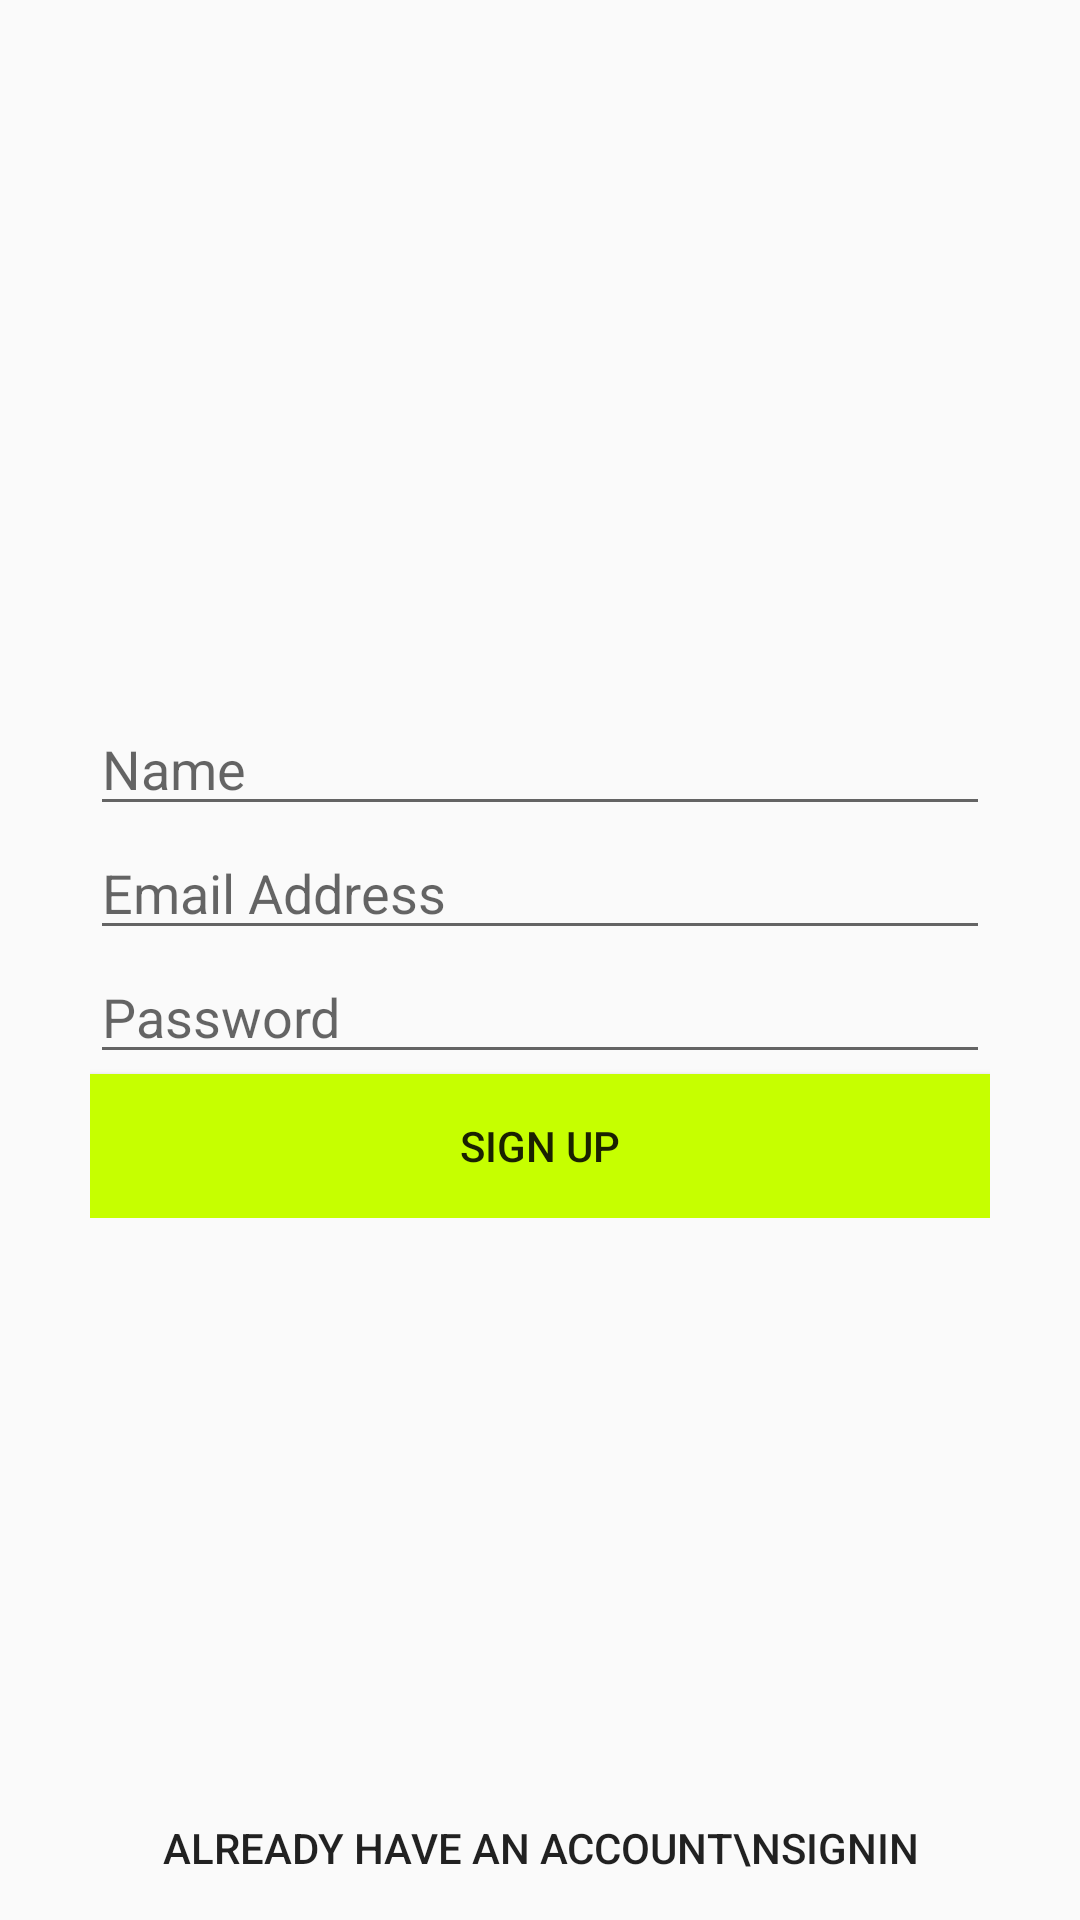

The Android layout XML behind this screen, and the referenced resources:
<!-- AndroidManifest.xml: application theme AppTheme -->
<!-- res/layout/activity_signup.xml -->
<?xml version="1.0" encoding="utf-8"?>
<RelativeLayout xmlns:android="http://schemas.android.com/apk/res/android"
    xmlns:app="http://schemas.android.com/apk/res-auto"
    xmlns:tools="http://schemas.android.com/tools"
    android:layout_width="match_parent"
    android:layout_height="match_parent"
    tools:context=".SignupActivity">
    <LinearLayout
        android:layout_width="match_parent"
        android:layout_height="wrap_content"
        android:layout_marginLeft="30dp"
        android:layout_marginRight="30dp"
        android:orientation="vertical"
        android:gravity="center"
        android:layout_centerInParent="true">

        <EditText
            android:id="@+id/nameBox"
            android:layout_width="match_parent"
            android:layout_height="wrap_content"
            android:inputType="text"
            android:hint="Name"
            />
        <EditText
            android:id="@+id/emailBox"
            android:layout_width="match_parent"
            android:layout_height="wrap_content"
            android:inputType="textEmailAddress"
            android:hint="Email Address"
            />
        <EditText
            android:id="@+id/passBox"
            android:layout_width="match_parent"
            android:layout_height="wrap_content"
            android:inputType="textPassword"
            android:hint="Password"
            />
        <Button
            android:id="@+id/signUpBtn"
            android:layout_width="match_parent"
            android:layout_height="wrap_content"
            android:text="Sign Up"
            android:background="@color/co"
           />
    </LinearLayout>

    <Button
        android:id="@+id/openSignin"
        android:layout_width="wrap_content"
        android:layout_height="wrap_content"
        android:background="@null"
        android:text="Already have an Account\nSignIn"
        android:layout_alignParentBottom="true"
        android:layout_centerHorizontal="true"/>


</RelativeLayout>
<!-- resources referenced by this layout -->
<resources>
  <color name="co">#C6FF00</color>
  <style name="AppTheme" parent="Theme.AppCompat.Light.NoActionBar">
          
          <item name="colorPrimary">@color/co</item>
          <item name="colorPrimaryDark">@color/co</item>
          <item name="colorAccent">@color/co</item>
      </style>
</resources>
